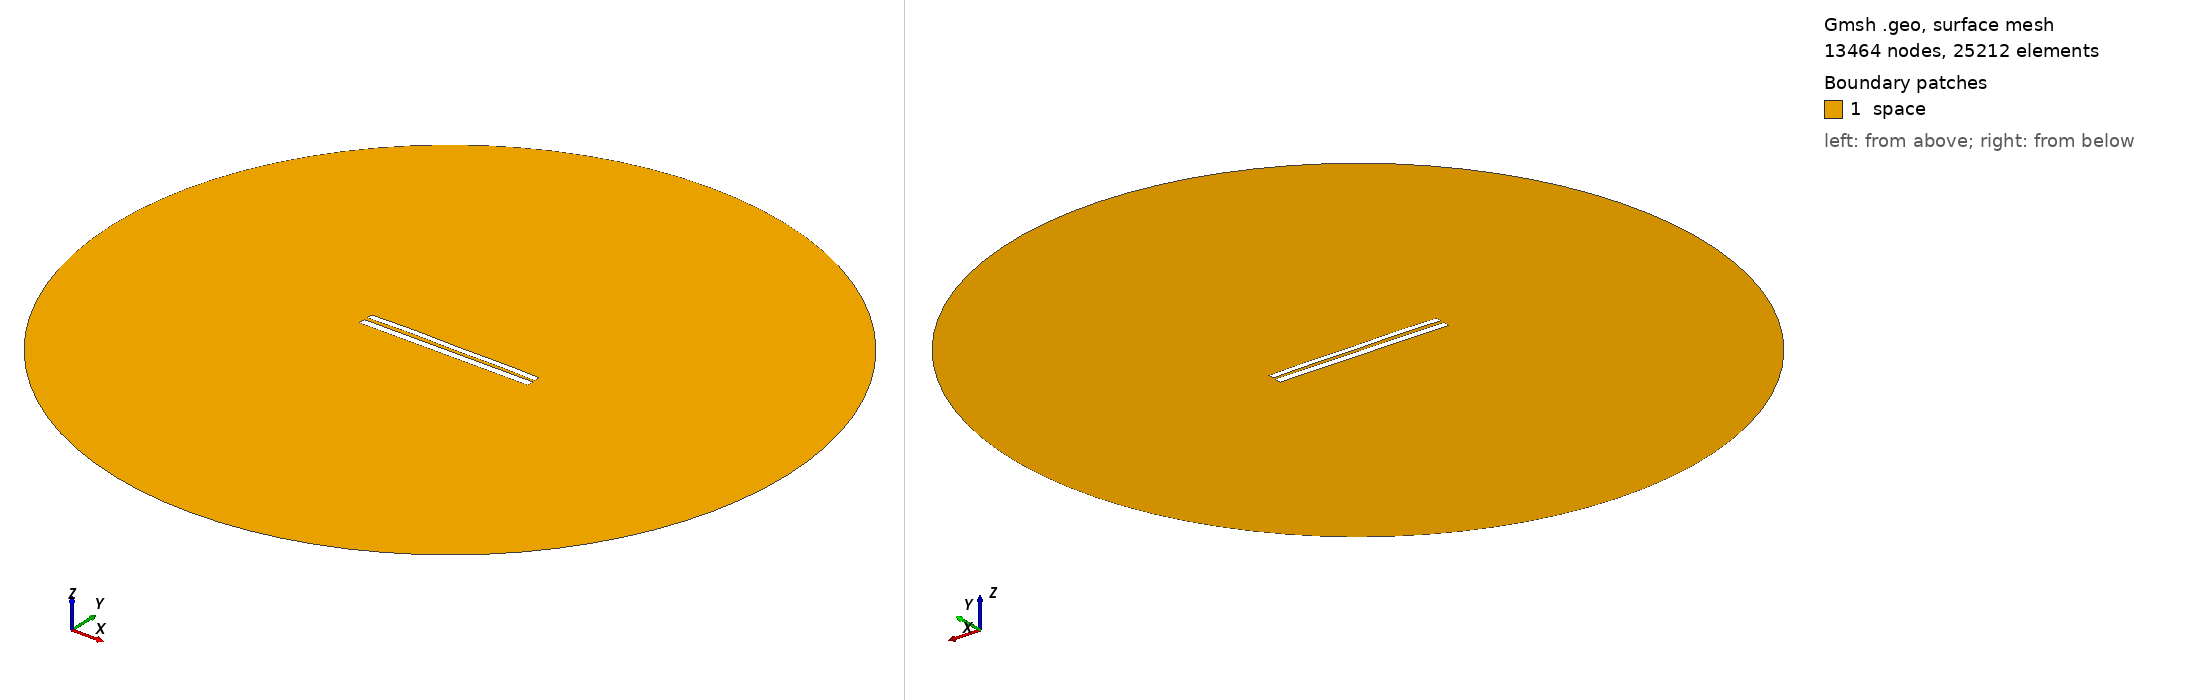

Gmsh geometry script, surface-meshed: 13464 nodes, 25212 surface elements. Boundary patches (legend numbers): 1 space. Left view from above one corner, right view from below the opposite corner. Legend entries are the model's physical surfaces. The drawing asked Gmsh for element sizes between 1% and 20% of the model's largest extent; the script's own settings can give other sizes.

=== 7620.geo (drawn) ===
//---------------------------------------
// Geometry kernel
//---------------------------------------

SetFactory("OpenCASCADE");



//---------------------------------------
// Parameters of the geometry
//---------------------------------------

// Overetch of the upper plate
overetch = 0.25;

// Distance between the plates
distance = 2.0;

// Discretization over the x axis (for the deformation)
nx = 50; 

// Length of the plate
L = 100 - overetch; 

// Number of modes
n = 4; 

// 1st mode coefficient
coeff(1) = -0.15;
beta(1) = 0.596864 * 3.1415926535 / L;

// 2nd mode coefficient
coeff(2) = 0.15;
beta(2) = 1.49418 * 3.1415926535 / L;

// 3rd mode coefficient
coeff(3) = 0.07499999999999998;
beta(3) = 2.50025 * 3.1415926535 / L;

// 4th mode coefficient
coeff(4) = 0.15;
beta(4) = 3.49999 * 3.1415926535 / L;



//---------------------------------------
// Upper plate (deformed rectangle)
//---------------------------------------

// Coordiantes of the upper plate
xmin = -50;
xmax = 50 - overetch;

// Height of the upper plate
yheight = 4 - 2 * overetch;

// Indexes of the points
UpperID[] = {};
LowerID[] = {};
LeftID[] = {};
RightID[] = {};

// Point index
p = 1;

// Horizontal edges
For i In {1:nx}
    x = xmin + (i-1)*(xmax - xmin)/(nx-1);

    y_bottom = distance / 2 + overetch;
    For j In {1:n}
        C = (Cosh(beta(j)*L) + Cos(beta(j)*L)) / (Sinh(beta(j)*L) + Sin(beta(j)*L));
        y_bottom  = y_bottom + coeff(j) * (Cosh(beta(j)*(x+50)) - Cos(beta(j)*(x+50)) - C * (Sinh(beta(j)*(x+50)) - Sin(beta(j)*(x+50))));
    EndFor

    y_top = y_bottom + yheight;

    Point(p) = {x, y_top, 0, 1.0};
    UpperID[i] = p;
    p = p + 1;

    Point(p) = {x, y_bottom, 0, 1.0};
    LowerID[i] = p;
    p = p + 1;
EndFor

// Create point lists
UpperPts[] = {}; LowerPts[] = {};
For i In {1:nx}
  UpperPts[] += {UpperID[i]};
  LowerPts[] += {LowerID[i]};
EndFor

// Build splines
Spline(1) = {UpperPts[]};
Spline(2) = {LowerPts[]};
Line(3) = {LowerPts[nx-1], UpperPts[nx-1]};
Line(4) = {LowerPts[0], UpperPts[0]};

// Build the plane surface
Curve Loop(1) = {2, 3, -1, -4};
Plane Surface(1) = {1};



//---------------------------------------
// Lower plate (rectangle)
//---------------------------------------

// Vertices
Point(1001) = {-50, -1, 0, 1.0};
Point(1002) = { 50, -1, 0, 1.0};
Point(1003) = { 50,  -5, 0, 1.0};
Point(1004) = {-50,  -5, 0, 1.0};

// Edges
Line(5) = {1001, 1002};
Line(6) = {1002, 1003};
Line(7) = {1003, 1004};
Line(8) = {1004, 1001};

// Plane surface
Line Loop(2) = {5, 6, 7, 8};
Plane Surface(2) = {2}; 



//---------------------------------------
// Outer (fictious) boundary
//---------------------------------------

// Points
Point(1005) = {0, 0, 0};       // Center
Point(1006) = {200, 0, 0};     // Start point
Point(1007) = {0, 200, 0};     // 90 degrees
Point(1008) = {-200, 0, 0};    // 180 degrees
Point(1009) = {0, -200, 0};    // 270 degrees

// Circle arcs (each needs start, center, end)
Circle(9) = {1006, 1005, 1007};
Circle(10) = {1007, 1005, 1008};
Circle(11) = {1008, 1005, 1009};
Circle(12) = {1009, 1005, 1006};

// Plane surface for the entire domain
Curve Loop(3) = {9, 10, 11, 12};
Surface(3) = {3};

// Subtract the plates from the whole domain to obtain the actual domain where we want to solve the equations
BooleanDifference{ Surface{3}; Delete; }{ Surface{1}; Surface{2}; Delete; }




//---------------------------------------
// Transfinite Lines/Curves
//---------------------------------------

// Set the number of points on the boundaries
r = 7;

// Plates
Transfinite Curve {1, 2} = 50*r Using Progression 1;
Transfinite Curve {3, 4} = 2*r Using Progression 1;
Transfinite Line {5, 7} = 50*r Using Progression 1;
Transfinite Line {6, 8} = 2*r Using Progression 1;

// Outer boundary
Transfinite Line {9, 10, 11, 12} = 20 Using Progression 1;



//---------------------------------------
// Physical groups
//---------------------------------------                

// Physical curves (boundaries)
Physical Line("force_segment", 10) = {2};
Physical Line("upper_plate", 11) = {1, 3, 4};
Physical Line("lower_plate", 12) = {5, 6, 7, 8};
Physical Line("boundary", 20) = {9, 10, 11, 12};

// Physical Surfaces
Physical Surface("space", 30) = {3};



//---------------------------------------
// 6. Generate the Mesh
//---------------------------------------

// 2D mesh generation
Mesh 2;
